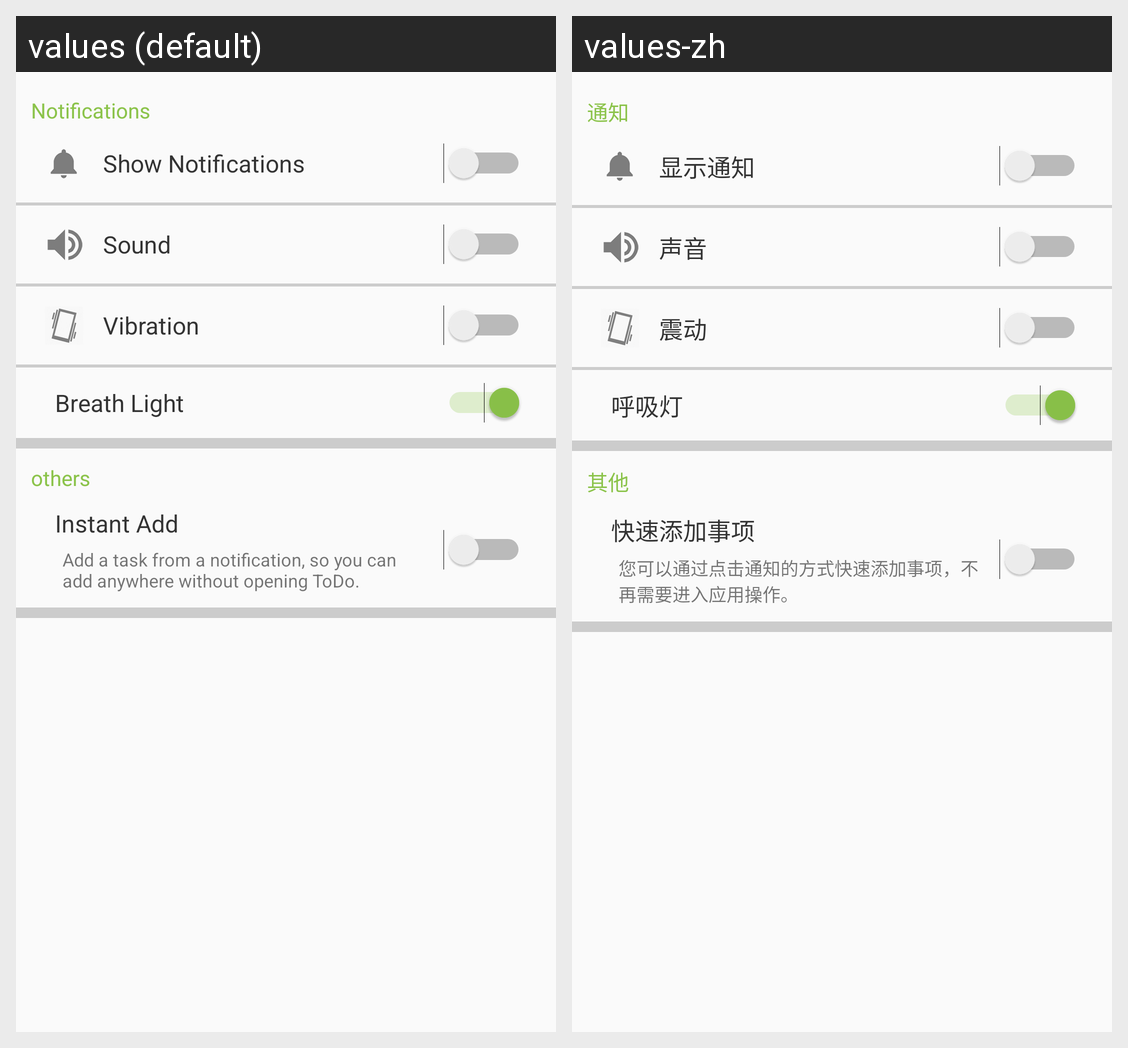

This grid shows one Android layout under two languages. Give, for every string resource on the screen, its name, the default text and each shown locale's text.
Android screen res/layout/activity_settings.xml rendered under 2 locales, left to right: values (default), values-zh. Device: Nexus 5 (rendered at 1080×1920; each locale shown at half size, 540×960, under a caption strip naming it); theme NewEventTheme.
Strings drawn on this screen, with the default value and each locale's value (text and hints the layout hard-codes, and strings that could not be matched under every locale, appear in the picture but are not listed):

notification
  values: Notifications
  values-zh: 通知

show_notifications
  values: Show Notifications
  values-zh: 显示通知

notification_volume
  values: Sound
  values-zh: 声音

notification_vibrate
  values: Vibration
  values-zh: 震动

notification_light
  values: Breath Light
  values-zh: 呼吸灯

label_others
  values: others
  values-zh: 其他

quick_add_notification_title
  values: Instant Add
  values-zh: 快速添加事项

quick_add_notification_detail
  values: Add a task from a notification, so you can add anywhere without opening ToDo.
  values-zh: 您可以通过点击通知的方式快速添加事项，不再需要进入应用操作。
